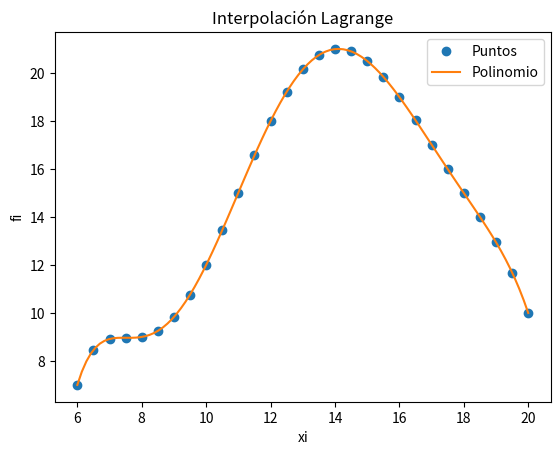
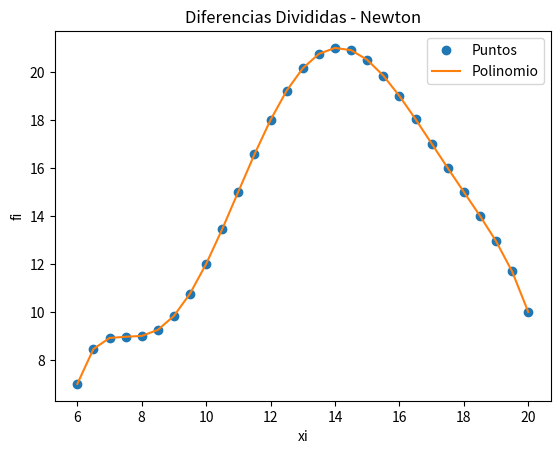

These charts were generated, in order, by the following Python code:
# Interpolacion de Lagrange
import numpy as np
import sympy as sym
import matplotlib.pyplot as plt

def lagrange (xi,fi):
    n = len(xi)
    x = sym.Symbol('x')
    polinomio = 0

    for i in range(0,n,1):
        
        # Termino de Lagrange
        numerador = 1
        denominador = 1
        for j  in range(0,n,1):

            if (j!=i):

                numerador = numerador*(x-xi[j])

                denominador = denominador*(xi[i]-xi[j])

        terminoLi = numerador/denominador

        polinomio = polinomio + terminoLi*fi[i]
    

    # simplifica el polinomio
    polisimple = polinomio.expand()

    # para evaluación numérica
    px = sym.lambdify(x,polisimple)

    # Puntos para la gráfica
    muestras = 101
    a = np.min(xi)
    b = np.max(xi)
    pxi = np.linspace(a,b,muestras)
    pfi = px(pxi)

    # SALIDA
    print('\n    valores de fi: ',fi)
    print('\nPolinomio de Lagrange antes de simplificar')
    print(polinomio)
    print('\nPolinomio de Lagrange: ')
    print(polisimple)

    puntos = np.array([6,6.5,7,7.5,8,8.5,9,9.5,10,10.5,11,11.5,12,12.5,13,13.5,14,14.5,15,15.5,16,16.5,17,17.5,18,18.5,19,19.5,20])
    cantidad = len(puntos)

    resultados = np.arange(cantidad, dtype= float)

    for i in range (0,cantidad):
        resultados[i] = float(polisimple.evalf(subs={x:puntos[i]}))

    for i in range (0,cantidad):

        print("\n En el punto {0:.2f}".format(puntos[i]) )
        print(" la funcion toma un valor de : {0:.56f}".format(resultados[i]))

    # Gráfica
    plt.plot(puntos,resultados,'o', label = 'Puntos')
    plt.plot(pxi,pfi, label = 'Polinomio')
    plt.legend()
    plt.xlabel('xi')
    plt.ylabel('fi')
    plt.title('Interpolación Lagrange')
    plt.show()

    return resultados

def diferenciasDivididas(xi,fi):
    # Tabla de Diferencias Divididas Avanzadas
    titulo = ['i   ','xi  ','fi  ']
    n = len(xi)
    ki = np.arange(0,n,1)
    tabla = np.concatenate(([ki],[xi],[fi]),axis=0)
    tabla = np.transpose(tabla)

    # diferencias divididas vacia
    dfinita = np.zeros(shape=(n,n),dtype=float)
    tabla = np.concatenate((tabla,dfinita), axis=1)

    # Calcula tabla, inicia en columna 3
    [n,m] = np.shape(tabla)
    diagonal = n-1
    j = 3
    while (j < m):
        # Añade título para cada columna
        titulo.append('F['+str(j-2)+']')

        # cada fila de columna
        i = 0
        paso = j-2 # inicia en 1
        while (i < diagonal):
            denominador = (xi[i+paso]-xi[i])
            numerador = tabla[i+1,j-1]-tabla[i,j-1]
            tabla[i,j] = numerador/denominador
            i = i+1
        diagonal = diagonal - 1
        j = j+1

    # POLINOMIO con diferencias Divididas
    # caso: puntos equidistantes en eje x
    dDividida = tabla[0,3:]
    n = len(dfinita)

    # expresión del polinomio con Sympy
    x = sym.Symbol('x')
    polinomio = fi[0]
    for j in range(1,n,1):
        factor = dDividida[j-1]
        termino = 1
        for k in range(0,j,1):
            termino = termino*(x-xi[k])
        polinomio = polinomio + termino*factor

    # simplifica multiplicando entre (x-xi)
    polisimple = polinomio.expand()

    # polinomio para evaluacion numérica
    px = sym.lambdify(x,polisimple)

    # Puntos para la gráfica
    muestras = 101
    a = np.min(xi)
    b = np.max(xi)
    pxi = np.linspace(a,b,muestras)
    pfi = px(pxi)

    # SALIDA
    np.set_printoptions(precision = 4)
    #print('Tabla Diferencia Dividida')
    #print([titulo])
    #print(tabla)
    #print('dDividida: ')
    #print(dDividida)
    print('polinomio simplificado: ' )
    print(polisimple)

    puntos = np.array([6,6.5,7,7.5,8,8.5,9,9.5,10,10.5,11,11.5,12,12.5,13,13.5,14,14.5,15,15.5,16,16.5,17,17.5,18,18.5,19,19.5,20])
    cantidad = len(puntos)

    resultados = np.arange(cantidad, dtype= float)

    for i in range (0,cantidad):
        resultados[i] = float(polisimple.evalf(subs={x:puntos[i]}))

    for i in range (0,cantidad):

        print("\n En el punto {0:.2f}".format(puntos[i]) )
        print(" la funcion toma un valor de : {0:.56f}".format(resultados[i]))

    # Gráfica
    plt.plot(puntos,resultados,'o', label = 'Puntos')
    ##for i in range(0,n,1):
    ##    plt.axvline(xi[i],ls='--', color='yellow')
    plt.plot(puntos,resultados, label = 'Polinomio')
    plt.legend()
    plt.xlabel('xi')
    plt.ylabel('fi')
    plt.title('Diferencias Divididas - Newton')
    plt.show()

    return resultados

# INGRESO DE DATOS

puntos = np.array([6,6.5,7,7.5,8,8.5,9,9.5,10,10.5,11,11.5,12,12.5,13,13.5,14,14.5,15,15.5,16,16.5,17,17.5,18,18.5,19,19.5,20])
n = len(puntos)

xi = np.array([6,8,10,12,14,16,18,20])
fi = np.array([7,9,12,18,21,19,15,10])

cantidad = len (xi)

resultadoslagrange = np.zeros(n)
resultadosDivididas = np.zeros(n)

diferencia = np.zeros(n)
erroresLagrange = np.zeros(cantidad)
erroresDivididas = np.zeros(cantidad)

resultadoslagrange =lagrange(xi,fi)
resultadosDivididas = diferenciasDivididas(xi,fi)

for i in range ( 0 , n):
    diferencia[i] = abs(resultadoslagrange[i]-resultadosDivididas[i])

i = 0

while i< cantidad :
    erroresLagrange[i] = (fi[i] - resultadoslagrange[4*i])/fi[i] *100
    erroresDivididas[i] = (fi[i] - resultadosDivididas[4*i])/fi[i] *100
    i = i+1

print("\nLa diferencia entre ambos métodos de interpolación es:\n")
print(diferencia)

print ( "\n El error relativo dado con el método de Lagrange en los puntos \n", xi ,"\n es :\n", erroresLagrange)

print ( "\n El error relativo dado con el método de Diferencias divididas de Newton en los puntos \n", xi ,"\n es :\n", erroresDivididas)
